Run: headless pygame with SDL's dummy video driver; simulated clock (each Clock.tick advances the game by its frame time, no real sleeping); random seed 0; keys injected as events and as key.get_pressed() state; no mouse input.
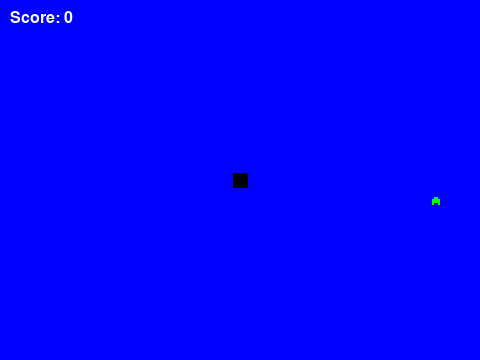
Frame 1 of 4 · flips 1–60 · no input
Frame 2 of 4 · flips 61–180 · tapped SPACE, RETURN · held RIGHT (→), D · screen unchanged from frame 1, image omitted
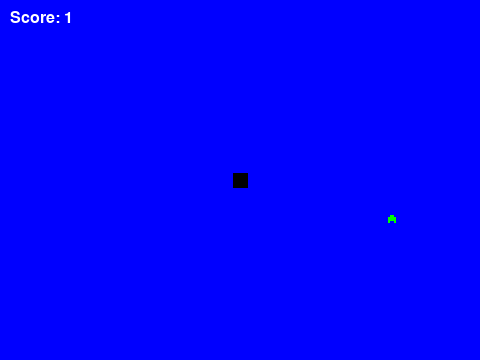
Frame 3 of 4 · flips 181–300 · held DOWN (↓), S
Frame 4 of 4 · flips 301–420 · held LEFT (←), A, UP (↑), W · screen unchanged from frame 3, image omitted

The pygame program that drew these frames:

import pygame
import random

# Initialize
pygame.init()

# Window settings
WIDTH, HEIGHT = 480, 360
screen = pygame.display.set_mode((WIDTH, HEIGHT))
pygame.display.set_caption("Fishing")

# Font for score
font = pygame.font.SysFont(None, 24)

# Colors
BLUE = (0, 0, 255)
BLACK = (0, 0, 0)
GREEN = (0, 255, 0)
WHITE = (255, 255, 255)

# Object sizes
BLACK_SIZE = 15     # Net
FISH_SIZE = 10      # Fish

# Net center position
BLACK_X = WIDTH // 2 - BLACK_SIZE // 2
BLACK_Y = HEIGHT // 2 - BLACK_SIZE // 2


def draw_fish(x, y, size=FISH_SIZE, color=GREEN):
    """Draw a scalable pixel fish with forked tail"""
    unit = size // 5
    pygame.draw.rect(screen, color, (x + unit, y, 2 * unit, unit))      # head
    pygame.draw.rect(screen, color, (x, y + unit, 4 * unit, 2 * unit))  # body
    pygame.draw.rect(screen, color, (x, y + 3 * unit, unit, unit))      # tail left
    pygame.draw.rect(screen, color, (x + 3 * unit, y + 3 * unit, unit, unit))  # tail right


def get_random_fish_position():
    """Get a random fish position far from the net and not in straight line directions"""
    margin = 100
    while True:
        x = random.randint(0, WIDTH - FISH_SIZE)
        y = random.randint(0, HEIGHT - FISH_SIZE)

        safe_left   = BLACK_X - margin - FISH_SIZE
        safe_right  = BLACK_X + BLACK_SIZE + margin
        safe_top    = BLACK_Y - margin - FISH_SIZE
        safe_bottom = BLACK_Y + BLACK_SIZE + margin

        if not (x + FISH_SIZE < safe_left or x > safe_right or y + FISH_SIZE < safe_top or y > safe_bottom):
            continue

        fish_center_x = x + FISH_SIZE // 2
        fish_center_y = y + FISH_SIZE // 2
        black_center_x = BLACK_X + BLACK_SIZE // 2
        black_center_y = BLACK_Y + BLACK_SIZE // 2

        if abs(fish_center_x - black_center_x) <= 2 or abs(fish_center_y - black_center_y) <= 2:
            continue

        return x, y


def get_required_directions(fx, fy):
    """Determine required key directions to catch the fish"""
    dirs = set()
    fish_center_x = fx + FISH_SIZE // 2
    fish_center_y = fy + FISH_SIZE // 2
    black_center_x = BLACK_X + BLACK_SIZE // 2
    black_center_y = BLACK_Y + BLACK_SIZE // 2
    if fish_center_x < black_center_x:
        dirs.add("left")
    elif fish_center_x > black_center_x:
        dirs.add("right")
    if fish_center_y < black_center_y:
        dirs.add("up")
    elif fish_center_y > black_center_y:
        dirs.add("down")
    return dirs


def draw_score(score):
    """Render score on screen"""
    text = font.render(f"Score: {score}", True, WHITE)
    screen.blit(text, (10, 10))


def main():
    fish_x, fish_y = get_random_fish_position()
    required_directions = get_required_directions(fish_x, fish_y)
    pressed_directions = set()
    score = 0
    fish_caught = False
    last_spawn_time = pygame.time.get_ticks()

    running = True
    while running:
        current_time = pygame.time.get_ticks()

        for event in pygame.event.get():
            if event.type == pygame.QUIT:
                running = False

            if event.type == pygame.KEYDOWN:
                if event.key == pygame.K_LEFT:
                    pressed_directions.add("left")
                elif event.key == pygame.K_RIGHT:
                    pressed_directions.add("right")
                elif event.key == pygame.K_UP:
                    pressed_directions.add("up")
                elif event.key == pygame.K_DOWN:
                    pressed_directions.add("down")

        if required_directions.issubset(pressed_directions):
            fish_caught = True

        if current_time - last_spawn_time > 5000 or fish_caught:
            if fish_caught:
                score += 1
            fish_x, fish_y = get_random_fish_position()
            required_directions = get_required_directions(fish_x, fish_y)
            pressed_directions.clear()
            fish_caught = False
            last_spawn_time = current_time

        # Draw scene
        screen.fill(BLUE)
        pygame.draw.rect(screen, BLACK, (BLACK_X, BLACK_Y, BLACK_SIZE, BLACK_SIZE))
        draw_fish(fish_x, fish_y, size=FISH_SIZE)
        draw_score(score)
        pygame.display.flip()

    pygame.quit()


if __name__ == "__main__":
    main()
